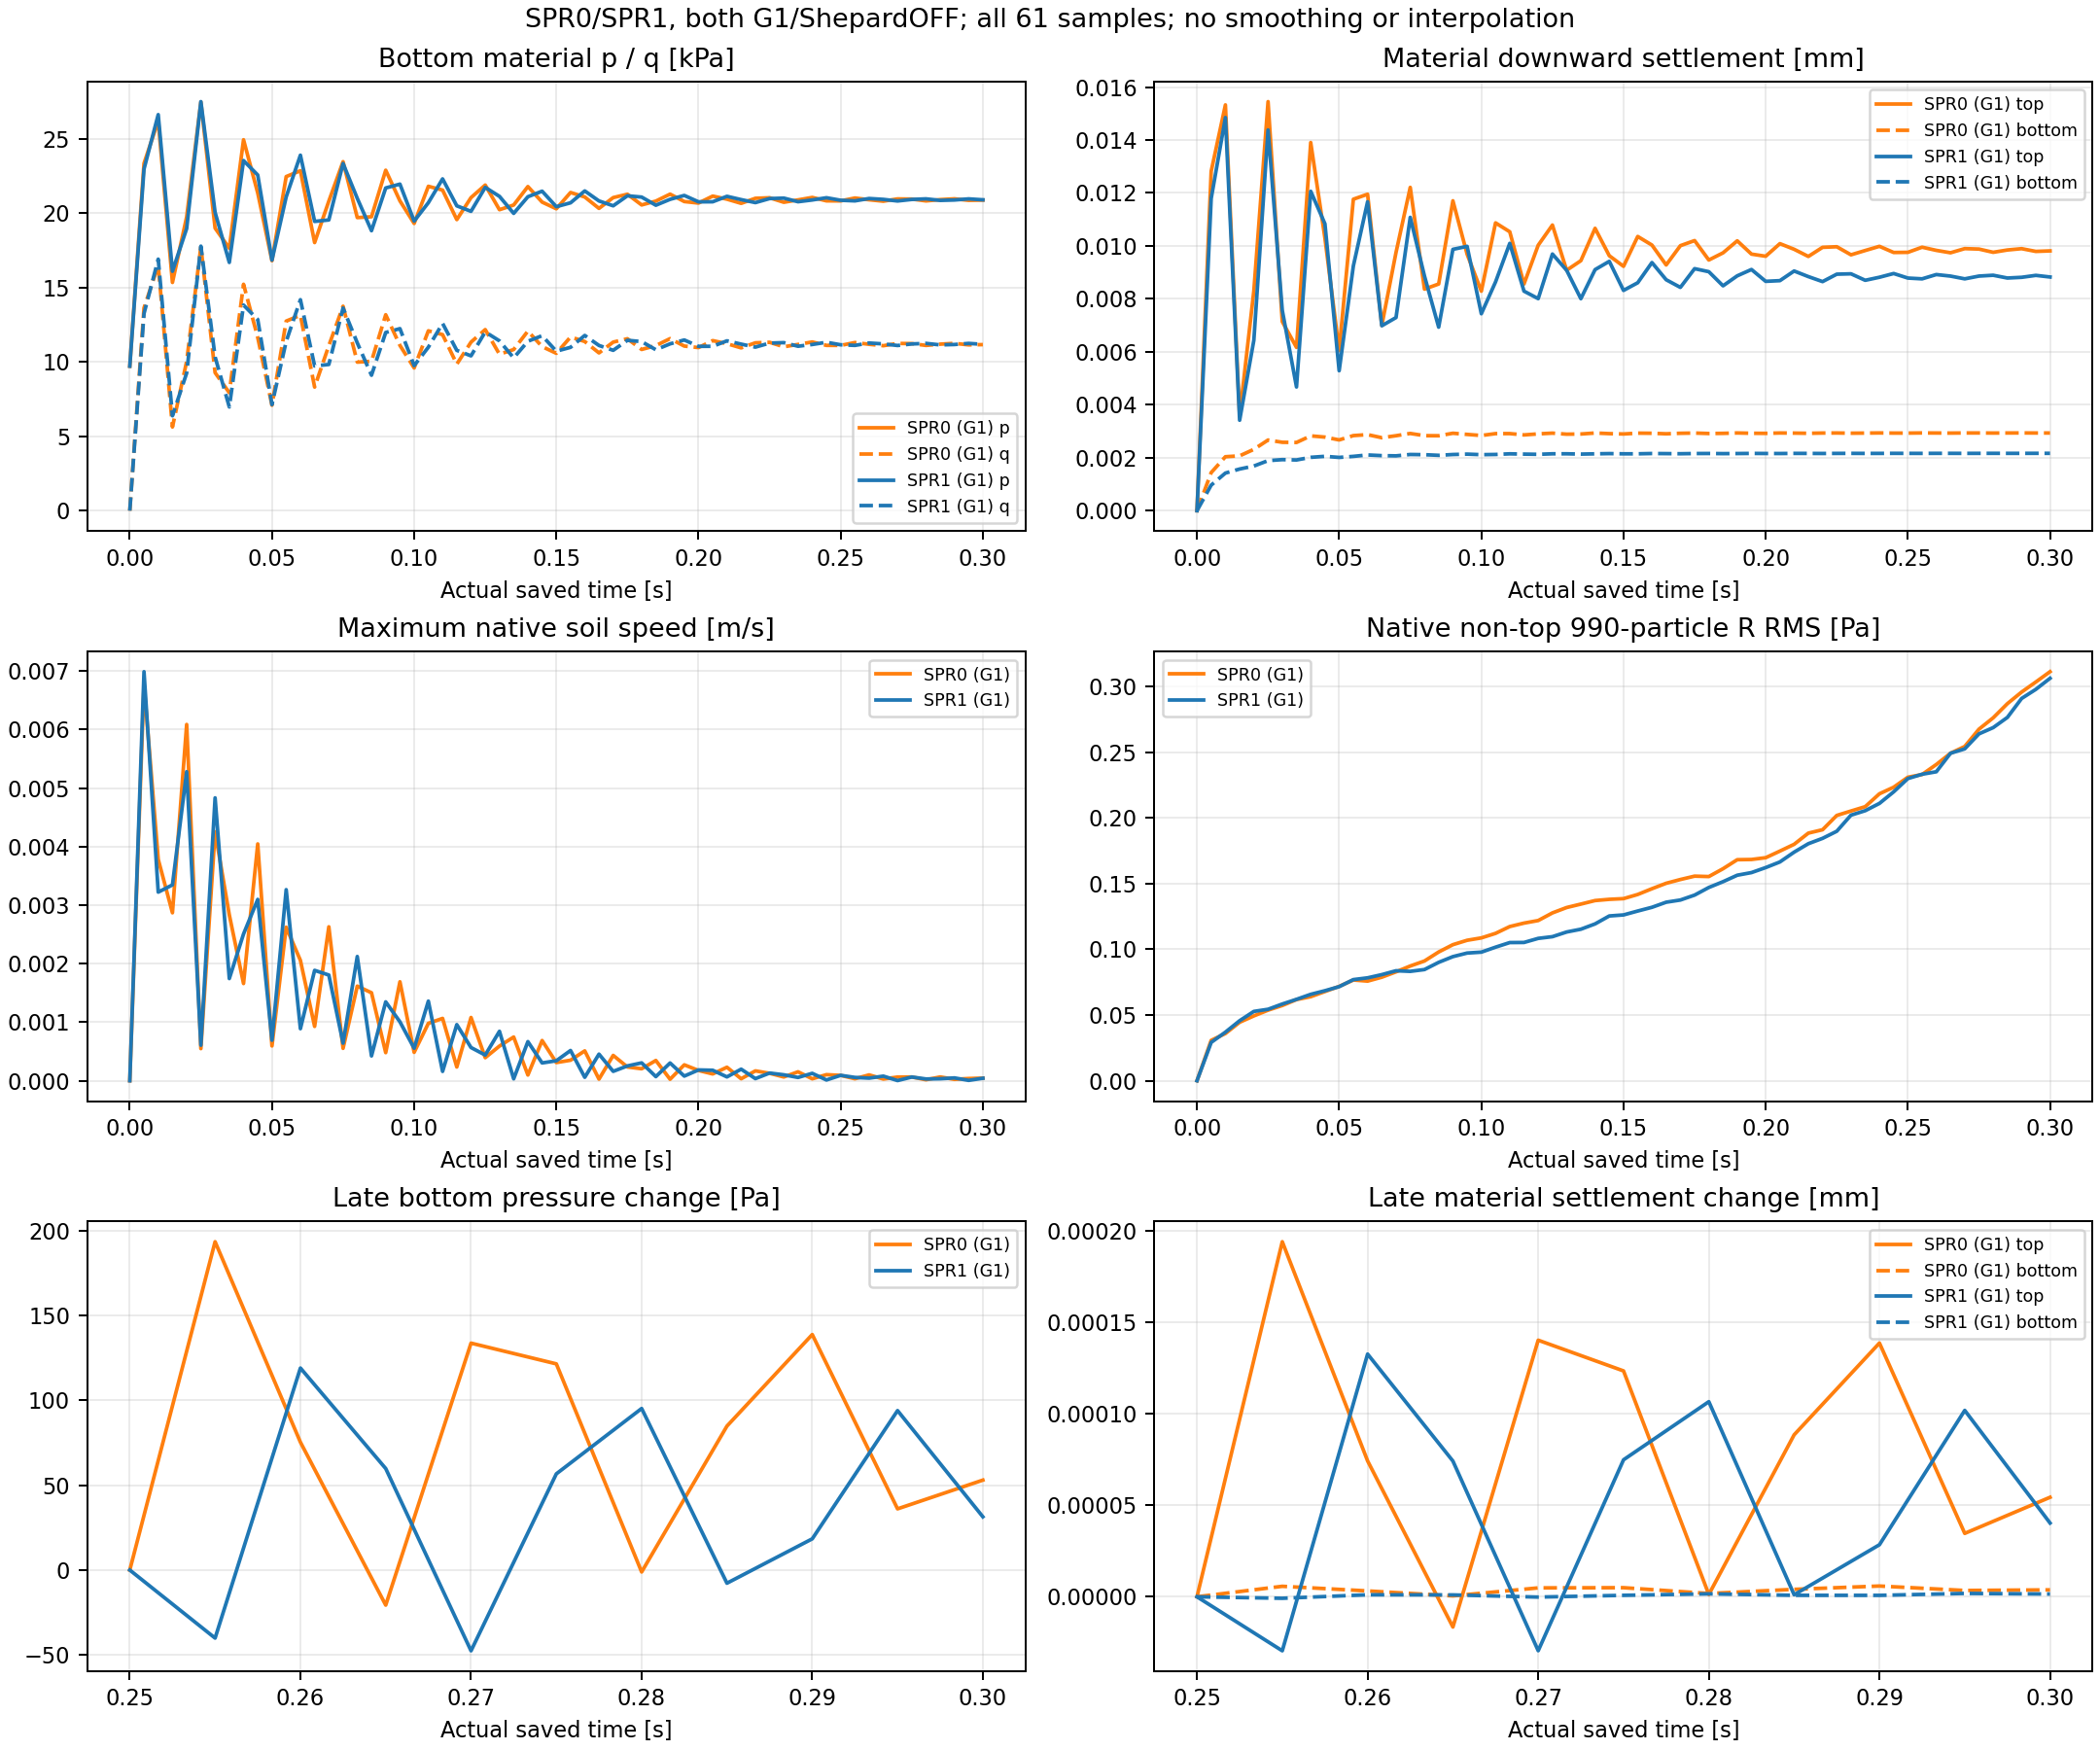

The file beside this chart, header and first rows:
part, time_s, saved_step, natural_step, clock_recurrence_error_s, clock_minus_step_times_dt_s, rho_min, rho_max, pressure_min_pa, pressure_max_pa, excess_min_pa, excess_max_pa, dterror_s, true_drained_count, periodic_dx_max_mm, layer_span_max_mm, settlement_max_mm, speed_max_m_s, job, bottom_p_pa, bottom_p0_pa, bottom_q_native_pa, bottom_q_current_pa, bottom_reference_shift_pa
0, 0.0, 0, 0, 0.0, 0.0, 2100, 2100, 0.0, 10104, 0.0, 0.0, 0.0, 10, 0.0, 0.0, 0.0, 0.0, SPR0_G1_ShepardOFF, 9712, 9712, 0.0, 0.0003906, -0.0003906
1, 0.005, 4999, 5000, 0.0, 3.391384395534658e-16, 2100, 2100, 0.0, 23339, 0.0, 13627, -9.953782426814055e-05, 10, 7.199808804703167e-08, 3.407298401758574e-08, 0.01282, 0.00677, SPR0_G1_ShepardOFF, 23339, 9712, 13627, 13627, -0.112
2, 0.01, 10000, 10001, 0.0, -8.951173136040325e-16, 2100, 2100, 0.0, 26207, 0.0, 16495, -9.953743095438384e-05, 10, 1.8134750645604214e-07, 7.661438150563527e-08, 0.01533, 0.003781, SPR0_G1_ShepardOFF, 26207, 9712, 16495, 16495, -0.1307
3, 0.015, 15000, 15001, 0.0, -4.567526912246933e-15, 2100, 2100, 0.0, 15337, 0.0, 5625, -9.953784057751947e-05, 10, 2.7305399608046343e-07, 1.440858257359401e-07, 0.003625, 0.002868, SPR0_G1_ShepardOFF, 15337, 9712, 5625, 5625, -0.01517
4, 0.02, 20000, 20001, 0.0, -6.487865800153259e-16, 2100, 2100, 0.0, 19745, -47.12, 10033, -9.953883020820964e-05, 10, 3.120872171802347e-07, 2.7151220161059086e-07, 0.008307, 0.006085, SPR0_G1_ShepardOFF, 19745, 9712, 10033, 10033, -0.05916
5, 0.025, 24999, 25000, 0.0, 4.350686477749832e-15, 2100, 2100, 0.0, 27459, 0.0, 17747, -9.953839744885317e-05, 10, 3.505003787207528e-07, 4.231988093295058e-07, 0.01545, 0.0005485, SPR0_G1_ShepardOFF, 27459, 9712, 17747, 17747, -0.1258
6, 0.03, 29999, 30000, 0.0, 9.35015953551499e-15, 2100, 2100, 0.0, 18988, 0.0, 9276, -9.953893374497299e-05, 10, 5.316628318152716e-07, 7.946743540987455e-07, 0.007141, 0.004252, SPR0_G1_ShepardOFF, 18988, 9712, 9276, 9276, -0.0451
7, 0.035, 34999, 35000, 0.0, 1.4349632593280148e-14, 2100, 2100, 0.0, 17638, -36.66, 7926, -9.953938999546792e-05, 10, 7.315788252970634e-07, 1.0594574939570833e-06, 0.006168, 0.002833, SPR0_G1_ShepardOFF, 17638, 9712, 7926, 7926, -0.03561
8, 0.04, 39999, 40000, 0.0, 1.9345636204093353e-14, 2100, 2100, 0.0, 24930, 0.0, 15218, -9.953983474010942e-05, 10, 8.2539000634263e-07, 1.0932335037239227e-06, 0.0139, 0.00166, SPR0_G1_ShepardOFF, 24930, 9712, 15218, 15218, -0.1091
9, 0.045, 44999, 45000, 0.0, 2.4348578708810464e-14, 2100, 2100, 0.0, 21347, 0.0, 11635, -9.95397861152508e-05, 10, 1.270388905183495e-06, 1.205551214411571e-06, 0.01029, 0.004045, SPR0_G1_ShepardOFF, 21347, 9712, 11635, 11635, -0.07409
10, 0.05, 49999, 50000, 0.0, 2.9351521213527576e-14, 2100, 2100, 0.0, 16798, 0.0, 7087, -9.954013684821177e-05, 10, 1.8081670188907495e-06, 1.3330591630555944e-06, 0.00605, 0.0005945, SPR0_G1_ShepardOFF, 16798, 9712, 7086, 7087, -0.03351
11, 0.055, 54999, 55000, 0.0, 3.434752482434078e-14, 2100, 2100, 0.0, 22453, 0.0, 12741, -9.954066927990523e-05, 10, 2.1770602265380745e-06, 1.5378008658140097e-06, 0.01176, 0.002622, SPR0_G1_ShepardOFF, 22453, 9712, 12741, 12741, -0.08797
12, 0.06, 59999, 60000, 0.0, 3.935046732905789e-14, 2100, 2100, 0.0, 22848, 0.0, 13136, -9.9540447344078e-05, 10, 2.4610607024522224e-06, 1.6933721855294515e-06, 0.01195, 0.002056, SPR0_G1_ShepardOFF, 22848, 9712, 13136, 13136, -0.08947
13, 0.065, 64999, 65000, 0.0, 4.433953204596719e-14, 2100, 2100, 0.0, 18019, 0.0, 8307, -9.954071290233986e-05, 10, 2.419895110683523e-06, 2.1226444629762753e-06, 0.006998, 0.0009276, SPR0_G1_ShepardOFF, 18019, 9712, 8307, 8307, -0.042
14, 0.07, 69999, 70000, 0.0, 4.934941344458821e-14, 2100, 2100, 0.0, 20807, 0.0, 11095, -9.954110976422565e-05, 10, 2.4378343718711726e-06, 2.035337329231446e-06, 0.009754, 0.002629, SPR0_G1_ShepardOFF, 20807, 9712, 11095, 11095, -0.0683
15, 0.075, 74999, 75000, 0.0, 5.434541705540141e-14, 2100, 2100, 0.0, 23455, 0.0, 13743, -9.954094349885465e-05, 10, 2.3338260352057105e-06, 2.3201714299814213e-06, 0.01221, 0.0005529, SPR0_G1_ShepardOFF, 23455, 9712, 13743, 13743, -0.09156
16, 0.08, 79999, 80000, 0.0, 5.934142066621462e-14, 2100, 2100, 0.0, 19697, 0.0, 9985, -9.954114617832819e-05, 10, 2.4610361387678026e-06, 2.297947554463775e-06, 0.008368, 0.001616, SPR0_G1_ShepardOFF, 19697, 9712, 9985, 9985, -0.05469
17, 0.085, 84999, 85000, 0.0, 6.435130206483564e-14, 2100, 2100, 0.0, 19753, 0.0, 10041, -9.954132088713777e-05, 10, 2.439284538247044e-06, 2.2143092151538646e-06, 0.008562, 0.001503, SPR0_G1_ShepardOFF, 19753, 9712, 10041, 10041, -0.05661
18, 0.09, 89999, 90000, 0.0, 6.934730567564884e-14, 2100, 2100, 0.0, 22880, 0.0, 13169, -9.954132221154537e-05, 10, 2.4479168414526242e-06, 2.313821287347473e-06, 0.01171, 0.0004797, SPR0_G1_ShepardOFF, 22880, 9712, 13168, 13169, -0.08652
19, 0.095, 94999, 95000, 0.0, 7.434330928646204e-14, 2100, 2100, 0.0, 20820, 0.0, 11109, -9.954147197338832e-05, 10, 2.4927966288390557e-06, 2.278359133300878e-06, 0.009687, 0.001691, SPR0_G1_ShepardOFF, 20820, 9712, 11109, 11109, -0.06715
20, 0.1, 99999, 100000, 0.0, 7.935319068508306e-14, 2100, 2100, 0.0, 19304, 0.0, 9592, -9.954160427341057e-05, 10, 2.635258643246541e-06, 2.240914523388149e-06, 0.00829, 0.0004852, SPR0_G1_ShepardOFF, 19304, 9712, 9592, 9592, -0.05386
21, 0.105, 104999, 105000, 0.0, 8.434919429589627e-14, 2100, 2100, 0.0, 21800, 0.0, 12089, -9.954180018846463e-05, 10, 2.710516623649628e-06, 2.315253488927027e-06, 0.01087, 0.0009806, SPR0_G1_ShepardOFF, 21800, 9712, 12089, 12089, -0.07847
22, 0.11, 109999, 110000, 0.0, 8.934519790670947e-14, 2100, 2100, 0.0, 21545, 0.0, 11833, -9.954171931369558e-05, 10, 2.7597447729843516e-06, 2.6177435219487677e-06, 0.01053, 0.001065, SPR0_G1_ShepardOFF, 21545, 9712, 11833, 11833, -0.07516
23, 0.115, 114999, 115000, 0.0, 9.435507930533049e-14, 2100, 2100, 0.0, 19561, 0.0, 9849, -9.95418193662953e-05, 10, 2.954181038683501e-06, 2.690147382633512e-06, 0.008562, 0.0002345, SPR0_G1_ShepardOFF, 19561, 9712, 9849, 9849, -0.05631
24, 0.12, 119999, 120000, 0.0, 9.93510829161437e-14, 2100, 2100, 0.0, 21041, 0.0, 11329, -9.9541967712227e-05, 10, 3.1492994739812374e-06, 2.687835287673579e-06, 0.01003, 0.001081, SPR0_G1_ShepardOFF, 21041, 9712, 11329, 11329, -0.07029
25, 0.125, 124999, 125000, 0.0, 1.0433320873914909e-13, 2100, 2100, 0.0, 21883, 0.0, 12171, -9.954190657224565e-05, 10, 3.2342444000743598e-06, 2.7837722127443953e-06, 0.01079, 0.0003939, SPR0_G1_ShepardOFF, 21883, 9712, 12171, 12171, -0.07749
26, 0.13, 129999, 130000, 0.0, 1.0932921234996229e-13, 2100, 2100, 0.0, 20227, 0.0, 10515, -9.954198272422664e-05, 10, 3.32108325562519e-06, 2.97160474005409e-06, 0.009081, 0.0005922, SPR0_G1_ShepardOFF, 20227, 9712, 10515, 10515, -0.06112
27, 0.135, 134999, 135000, 0.0, 1.1435297153639112e-13, 2100, 2100, 0.0, 20542, 0.0, 10830, -9.954206979592761e-05, 10, 3.390129732494529e-06, 3.1725633231616257e-06, 0.009442, 0.0007466, SPR0_G1_ShepardOFF, 20542, 9712, 10830, 10830, -0.0646
28, 0.14, 139999, 140000, 0.0, 1.1934897514720433e-13, 2100, 2100, 0.0, 21783, 0.0, 12071, -9.954204922174225e-05, 10, 3.4418974684258252e-06, 3.313602336962873e-06, 0.01066, 9.771349869055428e-05, SPR0_G1_ShepardOFF, 21783, 9712, 12071, 12071, -0.07623
29, 0.145, 144999, 145000, 0.0, 1.2434497875801753e-13, 2100, 2100, 0.0, 20739, 0.0, 11027, -9.954210722861858e-05, 10, 3.3469268329033852e-06, 3.2837985108891132e-06, 0.00963, 0.0006869, SPR0_G1_ShepardOFF, 20739, 9712, 11027, 11027, -0.0663
30, 0.15, 149999, 150000, 0.0, 1.2934098236883074e-13, 2100, 2100, 0.0, 20290, 0.0, 10578, -9.954215793947721e-05, 10, 3.3151314887680527e-06, 3.302224660384212e-06, 0.00923, 0.0003107, SPR0_G1_ShepardOFF, 20289, 9712, 10578, 10578, -0.06251
31, 0.155, 154999, 155000, 0.0, 1.3433698597964394e-13, 2100, 2100, 0.0, 21386, 0.0, 11674, -9.954223040418002e-05, 10, 3.245847077226749e-06, 3.2341345157504975e-06, 0.01036, 0.0003505, SPR0_G1_ShepardOFF, 21386, 9712, 11674, 11674, -0.07325
32, 0.16, 159999, 160000, 0.0, 1.3933298959045715e-13, 2100, 2100, 0.0, 21083, 0.0, 11371, -9.954220235343262e-05, 10, 3.2733962901376756e-06, 2.9714813665204787e-06, 0.01003, 0.0005103, SPR0_G1_ShepardOFF, 21083, 9712, 11371, 11371, -0.07011
33, 0.165, 164999, 165000, 0.0, 1.4435674877688598e-13, 2100, 2100, 0.0, 20316, 0.0, 10604, -9.954224115702053e-05, 10, 3.2447463466089843e-06, 3.426726652433487e-06, 0.009282, 2.7720836685498064e-05, SPR0_G1_ShepardOFF, 20316, 9712, 10604, 10604, -0.06295
34, 0.17, 169999, 170000, 0.0, 1.4935275238769918e-13, 2100, 2100, 0.0, 21042, 0.0, 11330, -9.954229882609033e-05, 10, 3.358225530991632e-06, 3.66758931558131e-06, 0.01001, 0.000433, SPR0_G1_ShepardOFF, 21042, 9712, 11330, 11330, -0.06989
35, 0.175, 174999, 175000, 0.0, 1.543487559985124e-13, 2100, 2100, 0.0, 21268, 0.0, 11556, -9.954227529563262e-05, 10, 3.335136708471076e-06, 3.545338911337126e-06, 0.0102, 0.0002352, SPR0_G1_ShepardOFF, 21268, 9712, 11556, 11556, -0.0717
36, 0.18, 179999, 180000, 0.0, 1.593447596093256e-13, 2100, 2100, 0.0, 20548, 0.0, 10836, -9.954230511938512e-05, 10, 3.6845611006697254e-06, 3.5206978721280535e-06, 0.009468, 0.0002048, SPR0_G1_ShepardOFF, 20548, 9712, 10836, 10836, -0.06467
37, 0.185, 184999, 185000, 0.0, 1.643407632201388e-13, 2100, 2100, 0.0, 20807, 0.0, 11095, -9.954234930965213e-05, 10, 3.7714185247006426e-06, 3.750405652702682e-06, 0.009739, 0.0003462, SPR0_G1_ShepardOFF, 20807, 9712, 11095, 11095, -0.06727
38, 0.19, 189999, 190000, 0.0, 1.69336766830952e-13, 2100, 2100, 0.0, 21274, 0.0, 11563, -9.954233125093469e-05, 10, 3.6459587987591746e-06, 3.6251285584487647e-06, 0.01019, 2.5547783063608335e-05, SPR0_G1_ShepardOFF, 21274, 9712, 11562, 11563, -0.07158
39, 0.195, 194999, 195000, 0.0, 1.7436052601738083e-13, 2100, 2100, 0.0, 20775, 0.0, 11063, -9.954235422040728e-05, 10, 3.500099168829429e-06, 3.3693164924741836e-06, 0.009691, 0.000272, SPR0_G1_ShepardOFF, 20775, 9712, 11063, 11063, -0.06677
40, 0.2, 199999, 200000, 0.0, 1.7935652962819404e-13, 2100, 2100, 0.0, 20674, 0.0, 10962, -9.95423742936176e-05, 10, 3.4531388790060014e-06, 3.433677120412426e-06, 0.009611, 0.0001758, SPR0_G1_ShepardOFF, 20674, 9712, 10962, 10962, -0.06601
41, 0.205, 204999, 205000, 0.0, 1.8435253323900724e-13, 2100, 2100, 0.0, 21142, 0.0, 11431, -9.954238300891464e-05, 10, 3.446284251029663e-06, 3.534559256390679e-06, 0.01009, 0.0001163, SPR0_G1_ShepardOFF, 21142, 9712, 11431, 11431, -0.07054
42, 0.21, 209999, 210000, 0.0, 1.8934853684982045e-13, 2100, 2100, 0.0, 20935, 0.0, 11223, -9.954239205535745e-05, 10, 3.5541429799224034e-06, 3.752429700298876e-06, 0.009874, 0.0002309, SPR0_G1_ShepardOFF, 20935, 9712, 11223, 11223, -0.0685
43, 0.215, 214999, 215000, 0.0, 1.9434454046063365e-13, 2100, 2100, 0.0, 20654, 0.0, 10942, -9.954240762214088e-05, 10, 3.6360975549931673e-06, 3.943210591383917e-06, 0.009603, 3.3917080156187854e-05, SPR0_G1_ShepardOFF, 20654, 9712, 10942, 10942, -0.06591
44, 0.22, 219999, 220000, 0.0, 1.9934054407144686e-13, 2100, 2100, 0.0, 20994, 0.0, 11282, -9.95424307225869e-05, 10, 3.655353408849038e-06, 3.9477929258957545e-06, 0.009947, 0.0001685, SPR0_G1_ShepardOFF, 20994, 9712, 11282, 11283, -0.0692
45, 0.225, 224999, 225000, 0.0, 2.043643032578757e-13, 2100, 2100, 0.0, 21030, 0.0, 11318, -9.954242133098267e-05, 10, 3.6992694948945193e-06, 3.9767091286613265e-06, 0.00997, 0.0001272, SPR0_G1_ShepardOFF, 21030, 9712, 11318, 11318, -0.0694
46, 0.23, 229999, 230000, 0.0, 2.093603068686889e-13, 2100, 2100, 0.0, 20727, 0.0, 11015, -9.954243333965714e-05, 10, 3.6701975694719557e-06, 4.259725405741932e-06, 0.009665, 6.448819498899362e-05, SPR0_G1_ShepardOFF, 20727, 9712, 11015, 11015, -0.06648
47, 0.235, 234999, 235000, 0.0, 2.143563104795021e-13, 2100, 2100, 0.0, 20886, 0.0, 11174, -9.954245110291827e-05, 10, 3.8135883617673727e-06, 4.4028856671651795e-06, 0.009827, 0.0001529, SPR0_G1_ShepardOFF, 20886, 9712, 11174, 11174, -0.06804
48, 0.24, 239999, 240000, 0.0, 2.193523140903153e-13, 2100, 2100, 0.0, 21052, 0.0, 11340, -9.954244387175836e-05, 10, 3.908643991801242e-06, 4.517599683229179e-06, 0.009985, 3.332593110355427e-05, SPR0_G1_ShepardOFF, 21052, 9712, 11340, 11340, -0.06954
49, 0.245, 244999, 245000, 0.0, 2.243483177011285e-13, 2100, 2100, 0.0, 20822, 0.0, 11110, -9.954245322660888e-05, 10, 3.9983238941943e-06, 4.471568393338288e-06, 0.009753, 0.000104, SPR0_G1_ShepardOFF, 20822, 9712, 11110, 11110, -0.06731
50, 0.25, 249999, 250000, 0.0, 2.293165657363261e-13, 2100, 2100, 0.0, 20820, 0.0, 11108, -9.954246145700011e-05, 10, 4.191416623500199e-06, 4.584778168226222e-06, 0.009758, 9.124678071623153e-05, SPR0_G1_ShepardOFF, 20820, 9712, 11108, 11108, -0.06736
51, 0.255, 254999, 255000, 0.0, 9.553469126899472e-14, 2100, 2100, 0.0, 21013, 0.0, 11301, -9.954246166680317e-05, 10, 4.188220444067969e-06, 4.718362256461717e-06, 0.009952, 3.405250797177159e-05, SPR0_G1_ShepardOFF, 21013, 9712, 11301, 11301, -0.06921
52, 0.26, 260000, 260001, 0.0, -3.824718319833664e-14, 2100, 2100, 0.0, 20895, 0.0, 11183, -9.954246864516753e-05, 10, 4.361792302343126e-06, 4.742141568314651e-06, 0.009832, 0.0001, SPR0_G1_ShepardOFF, 20895, 9712, 11183, 11183, -0.06806
53, 0.265, 265000, 265001, 0.0, -1.72029057665668e-13, 2100, 2100, 0.0, 20799, 0.0, 11087, -9.954247502929863e-05, 10, 4.56260586256807e-06, 5.02040697902828e-06, 0.009742, 2.93456760124114e-05, SPR0_G1_ShepardOFF, 20799, 9712, 11087, 11087, -0.0672
54, 0.27, 270000, 270001, 0.0, -3.0581093213299937e-13, 2100, 2100, 0.0, 20953, 0.0, 11242, -9.954248450653816e-05, 10, 4.672632697433343e-06, 4.9446564065469545e-06, 0.009898, 6.324390539407097e-05, SPR0_G1_ShepardOFF, 20953, 9712, 11242, 11242, -0.06869
55, 0.275, 275000, 275001, 0.0, -4.3959280660033073e-13, 2100, 2100, 0.0, 20941, 0.0, 11229, -9.95424807427031e-05, 10, 4.734722378052503e-06, 4.983221113530334e-06, 0.009882, 6.386839251242738e-05, SPR0_G1_ShepardOFF, 20941, 9712, 11229, 11229, -0.06853
56, 0.28, 280000, 280001, 0.0, -5.733746810676621e-13, 2100, 2100, 0.0, 20819, 0.0, 11107, -9.95424855639505e-05, 10, 4.7400611977166385e-06, 5.02644564859267e-06, 0.00976, 1.6932507321494716e-05, SPR0_G1_ShepardOFF, 20819, 9712, 11107, 11107, -0.06736
57, 0.285, 285000, 285001, 0.0, -7.071565555349935e-13, 2100, 2100, 0.0, 20905, 0.0, 11193, -9.954249279657861e-05, 10, 4.82782643029811e-06, 4.9795298995292114e-06, 0.009847, 6.491437672072553e-05, SPR0_G1_ShepardOFF, 20905, 9712, 11193, 11193, -0.06819
58, 0.29, 290000, 290001, 0.0, -8.409384300023248e-13, 2100, 2100, 0.0, 20959, 0.0, 11247, -9.954248990234103e-05, 10, 4.773773779054302e-06, 5.012997073006176e-06, 0.009897, 2.397532625814686e-05, SPR0_G1_ShepardOFF, 20958, 9712, 11247, 11247, -0.06867
59, 0.295, 295000, 295001, 0.0, -9.747203044696562e-13, 2100, 2100, 0.0, 20856, 0.0, 11144, -9.954249371344077e-05, 10, 4.491314452292894e-06, 5.188234897257615e-06, 0.009793, 3.823760634675651e-05, SPR0_G1_ShepardOFF, 20856, 9712, 11144, 11144, -0.06767
... 62 more rows
